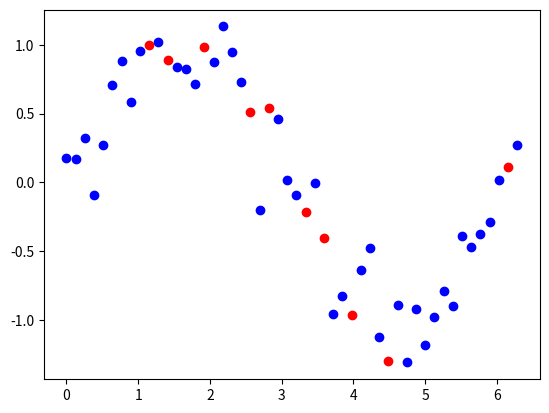

Recreate this plot in Python.
import numpy as np
import matplotlib.pyplot as plt


def generate_sin_data(m_train, m_test, seed=20):
    # Define the whole space
    m_total = m_train + m_test
    np.random.seed(seed)
    noise = np.random.normal(0, 0.2, size=m_total)
    x_whole = np.linspace(0, 2 * np.pi, m_total)
    y_whole = np.sin(x_whole) + noise

    # Random Sampling
    np.random.seed(seed)
    ran_vec = np.random.permutation(m_total)

    # Spliting of train/test set
    x_shuffled, y_shuffled = x_whole[ran_vec], y_whole[ran_vec]
    x_train, y_train = x_shuffled[:m_train], y_shuffled[:m_train]
    x_test, y_test = x_shuffled[m_train:(m_train + m_test)], y_shuffled[m_train:(m_train + m_test)]
    return (x_train, y_train), (x_test, y_test)


def plot_sin_data(m_train, m_test):
    (x_train, y_train), (x_test, y_test) = generate_sin_data(m_train, m_test)
    fig, ax = plt.subplots()
    ax.scatter(x_train, y_train, c="b", label="train")
    ax.scatter(x_test, y_test, c="r", label="test")
    fig.savefig("sin_data_example.png")
    return None

if __name__=="__main__":
    plot_sin_data(40, 10)
